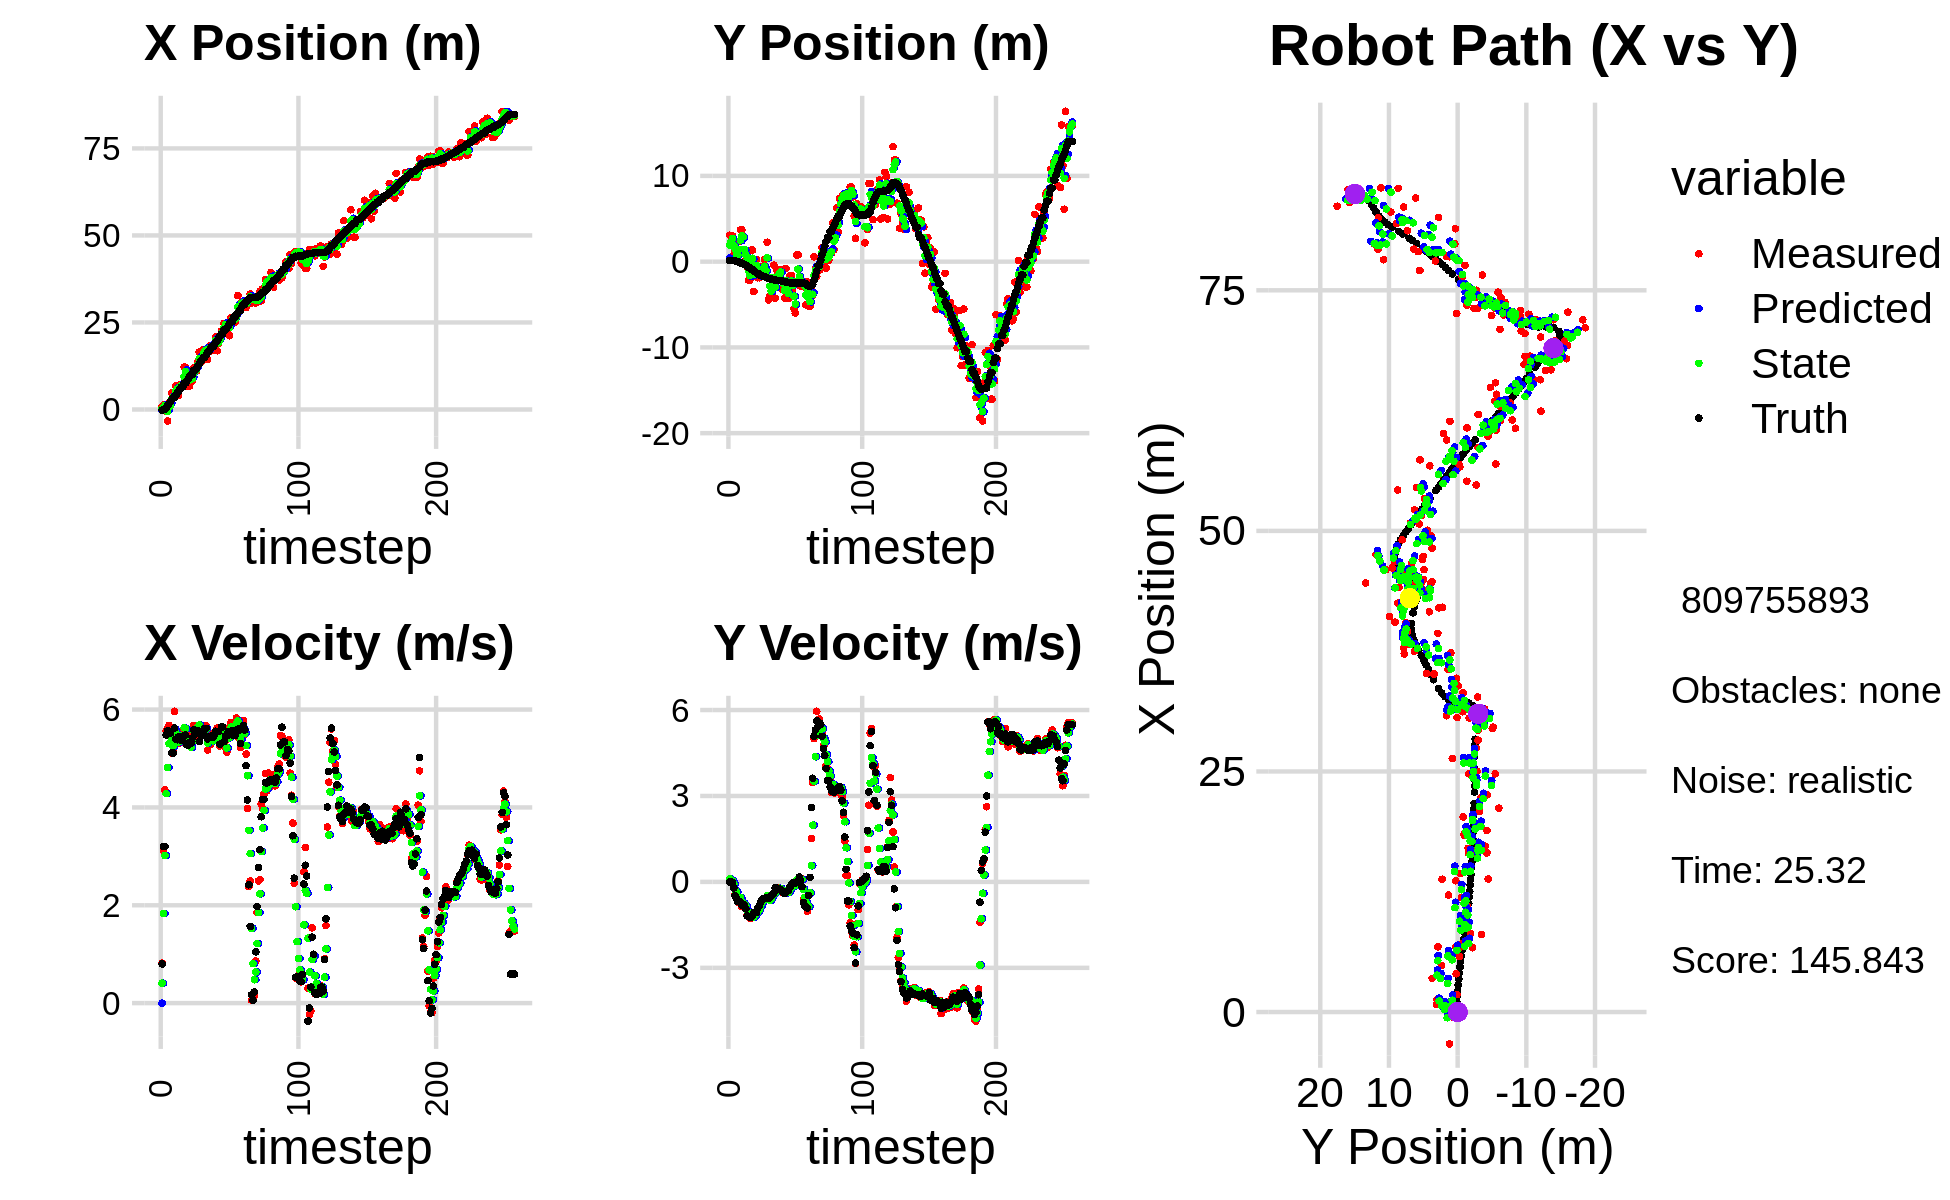

The table this chart was drawn from, first rows:
-7.024021446042099104e-01, 1.839724898781615936e+00, 0.000000000000000000e+00, 0.000000000000000000e+00, 0.000000000000000000e+00, 0.000000000000000000e+00, 0.000000000000000000e+00, 0.000000000000000000e+00, -2.089026001270888888e-01, 4.366950423544502802e-01, 0.000000000000000000e+00, 0.000000000000000000e+00, -1.502862869570692761e-01, 1.266499768331262044e-01, 0.000000000000000000e+00, 0.000000000000000000e+00, 0.000000000000000000e+00, -1.315994886681437492e-04
7.762170737662903441e-01, 3.081164286042710199e+00, 8.169999625220731865e-01, 1.235676684187029736e-04, -2.089026001270888888e-01, 4.366950423544502802e-01, 0.000000000000000000e+00, 0.000000000000000000e+00, 2.485989637260007101e-01, 1.937668504758480958e+00, 4.076160935234235949e-01, 1.065010569547923391e-01, -1.469942031319119158e-01, 1.266500208299838337e-01, 8.000000000000000444e-01, 0.000000000000000000e+00, 8.000000119209289551e-01, -1.512456219643354416e-04
1.283562809686844108e+00, 3.007228174967925494e+00, 3.115999579424979515e+00, -1.492905108414637610e-03, 2.893605730783430641e-01, 1.948318610453960265e+00, 4.076160935234235949e-01, 1.065010569547923391e-01, 6.635866793298110800e-01, 2.344645421085440606e+00, 1.831929978149003935e+00, 5.509717275730988129e-02, -1.053866732129343092e-02, 1.265137586797922542e-01, 3.200000000000000178e+00, -1.499999999999999944e-02, 3.200000047683715820e+00, 4.791094979736953974e-04
1.283562809686844108e+00, 3.007228174967925494e+00, 4.358838305950818004e+00, -3.756884917725863970e-02, 8.467796771447114734e-01, 2.350155138361171403e+00, 1.831929978149003935e+00, 5.509717275730988129e-02, 1.142447785898557555e+00, 2.689437177573508198e+00, 3.018117794599772807e+00, 3.450183317478372480e-02, -1.053866732129343092e-02, 1.265137586797922542e-01, 3.200000000000000178e+00, -1.499999999999999944e-02, 3.200000047683715820e+00, 8.618791587650775909e-03
-5.279096060901397047e-01, 7.491344148332691466e-01, 5.566101667076421400e+00, -1.796403072674818135e-01, 1.444259565358534836e+00, 2.692887360890986681e+00, 3.018117794599772807e+00, 3.450183317478372480e-02, 6.812970938822570099e-01, 1.903148314149012421e+00, 4.282177110754755489e+00, -6.111102541297958046e-02, 4.171918933132579554e-01, 1.228026677345843559e-01, 5.482000000000000206e+00, -2.119999999999999940e-01, 5.486000061035156250e+00, 3.226279094815254211e-02
-3.311392873169115791e+00, 1.186912825087416579e+00, 5.620740249579473158e+00, -4.408210246810551070e-01, 1.109514804957732581e+00, 1.897037211607714546e+00, 4.282177110754755489e+00, -6.111102541297958046e-02, -5.953342243826467151e-01, 1.515391989779696136e+00, 4.815980560116617681e+00, -2.848576126726801716e-01, 1.042836576754181177e+00, 1.038141739372078071e-01, 5.565999999999999837e+00, -4.859999999999999876e-01, 5.586999893188476562e+00, 7.826736569404602051e-02
1.809372634279521774e+00, 1.047985285734746586e-01, 5.677565913665223007e+00, -4.452777236847736408e-01, -1.137361683709849358e-01, 1.486906228512428152e+00, 4.815980560116617681e+00, -2.848576126726801716e-01, 6.518432748625289097e-01, 8.982952534348586093e-01, 5.304332674712211926e+00, -3.585274935669890417e-01, 1.675187498742022107e+00, 5.693308935270365717e-02, 5.556000000000000050e+00, -5.909999999999999698e-01, 5.586999893188476562e+00, 7.826736569404602051e-02
1.257653802661419240e+00, 7.414789189008054171e-01, 5.610303383581269010e+00, -7.015766132149622303e-01, 1.182276542333750236e+00, 8.624425040781596996e-01, 5.304332674712211926e+00, -3.585274935669890417e-01, 1.223351939783532849e+00, 7.825044046154816524e-01, 5.450367117876327328e+00, -5.403071107906055603e-01, 2.193990141542514483e+00, -1.211168789610894561e-04, 5.514999999999999680e+00, -6.830000000000000515e-01, 5.557000160217285156e+00, 1.244056597352027893e-01
4.820494800675427349e+00, 2.339490100029515407e+00, 5.113175388310720493e+00, -6.394100330123744236e-01, 1.768388651571165759e+00, 7.284736935364211075e-01, 5.450367117876327328e+00, -5.403071107906055603e-01, 2.967486719041299459e+00, 1.438778797823556443e+00, 5.355500569528761190e+00, -5.809739794784331002e-01, 2.820115476970967539e+00, -7.810409385829784890e-02, 5.115999999999999659e+00, -6.740000000000000435e-01, 5.159999847412109375e+00, 1.244056597352027893e-01
3.495438494389284667e+00, 3.701463564465000466e+00, 5.133576285180470933e+00, -6.844227472141712898e-01, 3.503036775994175400e+00, 1.380681399875713034e+00, 5.355500569528761190e+00, -5.809739794784331002e-01, 3.492698248823079332e+00, 2.494007318306258547e+00, 5.250096687654784766e+00, -5.482133662538603014e-01, 3.421677977321120334e+00, -1.580339822552573881e-01, 5.112000000000000099e+00, -7.009999999999999565e-01, 5.159999847412109375e+00, 1.325411796569824219e-01
3.495438494389284667e+00, 3.701463564465000466e+00, 5.964717249512554886e+00, -8.572189972321944129e-01, 4.017707917588557720e+00, 2.439185981680872306e+00, 5.250096687654784766e+00, -5.482133662538603014e-01, 3.823226828725323934e+00, 3.006840391807271473e+00, 5.599394205803402969e+00, -6.823670230724481200e-01, 3.421677977321120334e+00, -1.580339822552573881e-01, 5.621000000000000441e+00, -8.030000000000000471e-01, 5.677999973297119141e+00, 1.427375972270965576e-01
6.782374769444761142e+00, 2.873658760572502135e+00, 5.334141024223935545e+00, -7.739755127947903768e-01, 4.383166249305664230e+00, 2.938603689500026483e+00, 5.599394205803402969e+00, -6.823670230724481200e-01, 5.326326531743816872e+00, 2.903089580662302271e+00, 5.523314549763881587e+00, -7.320997690005895953e-01, 4.065923124947370404e+00, -2.500637932709824374e-01, 5.391000000000000014e+00, -7.840000000000000302e-01, 5.447999954223632812e+00, 1.440928280353546143e-01
5.767040401812733919e+00, -2.921159095752210444e-01, 5.388074913938153188e+00, -8.389627349566604053e-01, 5.878657986720204676e+00, 2.829879603762243345e+00, 5.523314549763881587e+00, -7.320997690005895953e-01, 5.832108749532678438e+00, 1.421676482615327419e+00, 5.452155207844322504e+00, -7.967721025723148998e-01, 4.694463164164412561e+00, -3.411858235931152783e-01, 5.383000000000000007e+00, -8.379999999999999671e-01, 5.447999954223632812e+00, 1.544669568538665771e-01
3.978062183256399820e+00, 2.175178075460836025e-01, 5.314956098342951130e+00, -8.275775997296324071e-01, 6.377324270317110688e+00, 1.341999272358096018e+00, 5.452155207844322504e+00, -7.967721025723148998e-01, 5.422515582599501727e+00, 8.081826510317672296e-01, 5.336124860364433786e+00, -8.519023711672716326e-01, 5.210942656348768409e+00, -4.219208221342847231e-01, 5.443999999999999950e+00, -9.350000000000000533e-01, 5.522999763488769531e+00, 1.544669568538665771e-01
7.114783793764473785e+00, -6.415302532329003604e-01, 5.319906035310494552e+00, -1.169790180488858189e+00, 5.956128068635945461e+00, 7.229924139150400997e-01, 5.336124860364433786e+00, -8.519023711672716326e-01, 6.413578119630964913e+00, 1.033307900393319878e-01, 5.356613422111284883e+00, -1.004155772438573013e+00, 5.832404524374380728e+00, -5.373502829511345169e-01, 5.381000000000000227e+00, -1.183999999999999941e+00, 5.510000228881835938e+00, 2.164446711540222168e-01
6.683515772234682295e+00, -2.161664949188144558e+00, 5.465429605772020416e+00, -1.201789250138898479e+00, 6.949239461842093846e+00, 2.915212795474686480e-03, 5.356613422111284883e+00, -1.004155772438573013e+00, 6.846997343621925580e+00, -1.024486193449829496e+00, 5.403036994176239283e+00, -1.179570840330460335e+00, 6.449092298739799389e+00, -6.709626771003726065e-01, 5.373999999999999666e+00, -1.217000000000000082e+00, 5.510000228881835938e+00, 2.164446711540222168e-01
6.683515772234682295e+00, -2.161664949188144558e+00, 5.569788784574761564e+00, -1.271149026136936033e+00, 7.387301043039549597e+00, -1.142443277482875441e+00, 5.403036994176239283e+00, -1.179570840330460335e+00, 7.112596879934161009e+00, -1.608256480522178622e+00, 5.469649569955460144e+00, -1.228564940492662405e+00, 6.449092298739799389e+00, -6.709626771003726065e-01, 5.418999999999999595e+00, -1.237999999999999989e+00, 5.558000087738037109e+00, 2.243791818618774414e-01
1.214873543365039765e+01, 1.344282104111450549e+00, 5.598560652589043229e+00, -1.275415148921051012e+00, 7.659561836929706935e+00, -1.731112974571444862e+00, 5.469649569955460144e+00, -1.228564940492662405e+00, 9.441021373956155927e+00, -2.900011837567906259e-01, 5.627327545779869489e+00, -1.151046730775532545e+00, 7.582040220477507475e+00, -9.294515114587516003e-01, 5.466000000000000192e+00, -1.223999999999999977e+00, 5.602000236511230469e+00, 2.239886224269866943e-01
1.214873543365039765e+01, 1.344282104111450549e+00, 5.488472561577301789e+00, -1.161365764453528682e+00, 1.000375412853414225e+01, -4.051058568343438582e-01, 5.627327545779869489e+00, -1.151046730775532545e+00, 1.084867499495001475e+01, 3.968983729985922082e-01, 5.610087198369753558e+00, -1.141187768034465311e+00, 7.582040220477507475e+00, -9.294515114587516003e-01, 5.480000000000000426e+00, -1.161000000000000032e+00, 5.602000236511230469e+00, 2.085249871015548706e-01
8.069564998454483273e+00, -3.480525062056471164e+00, 5.286487233924622942e+00, -1.071582615430720198e+00, 1.140968371478698984e+01, 2.827795961951456993e-01, 5.610087198369753558e+00, -1.141187768034465311e+00, 1.007850101952084287e+01, -1.475101508473712908e+00, 5.382908990602464527e+00, -1.226821664008467927e+00, 8.207026869482234588e+00, -1.065500543459970251e+00, 5.280000000000000249e+00, -1.070000000000000062e+00, 5.387000083923339844e+00, 1.999924778938293457e-01
6.718310266944198972e+00, -2.953843934265800719e-01, 5.484461122844667358e+00, -1.111712359112790427e+00, 1.061679191858108950e+01, -1.597783674874559745e+00, 5.382908990602464527e+00, -1.226821664008467927e+00, 9.077762605430461207e+00, -9.977364310565177696e-01, 5.338818530319590749e+00, -1.162462445308014347e+00, 8.812833219907693305e+00, -1.188028380941221096e+00, 5.277000000000000135e+00, -1.082000000000000073e+00, 5.387000083923339844e+00, 1.999924778938293457e-01
6.778461128507553113e+00, 2.701211713143822912e-01, 5.307266314938027030e+00, -1.089793861157072552e+00, 9.611644458462420104e+00, -1.113982675587319227e+00, 5.338818530319590749e+00, -1.162462445308014347e+00, 8.489078035271955258e+00, -4.660054854564944504e-01, 5.262480163915031817e+00, -1.081642185142824841e+00, 9.421140104974568885e+00, -1.312858627037888803e+00, 5.328999999999999737e+00, -1.060000000000000053e+00, 5.434000015258789062e+00, 2.025248259305953979e-01
8.186635643248674654e+00, -1.878635481579169708e+00, 5.227167076701388915e+00, -9.732483851734743396e-01, 9.015326051663459239e+00, -5.741697039707769346e-01, 5.262480163915031817e+00, -1.081642185142824841e+00, 8.686889386104551747e+00, -1.174001677677812161e+00, 5.224677955034941590e+00, -1.045070041837883990e+00, 1.003011837603122380e+01, -1.430151507470835082e+00, 5.312000000000000277e+00, -9.060000000000000275e-01, 5.388999938964843750e+00, 1.840825378894805908e-01
8.186635643248674654e+00, -1.878635481579169708e+00, 5.525234665997730943e+00, -8.807976713760987675e-01, 9.209357181608046616e+00, -1.278508681861600493e+00, 5.224677955034941590e+00, -1.045070041837883990e+00, 8.812179791433774056e+00, -1.553485263457165422e+00, 5.347331475039694304e+00, -9.796793064575258780e-01, 1.003011837603122380e+01, -1.430151507470835082e+00, 5.421000000000000263e+00, -8.339999999999999636e-01, 5.485000133514404297e+00, 1.580834686756134033e-01
1.191909447372146857e+01, -5.871495458184050609e-01, 5.672830146390809958e+00, -7.408382794076835420e-01, 9.346912938937743220e+00, -1.651453194102918021e+00, 5.347331475039694304e+00, -9.796793064575258780e-01, 1.037130696875344249e+01, -1.156450399580796429e+00, 5.572333537562900396e+00, -8.586858553294206553e-01, 1.128466549518540418e+01, -1.614924833586694142e+00, 5.586999999999999744e+00, -7.049999999999999600e-01, 5.631000041961669922e+00, 1.298592090606689453e-01
1.191909447372146857e+01, -5.871495458184050609e-01, 5.589758595529139562e+00, -6.375531571340579129e-01, 1.092854032250973262e+01, -1.242318985113738616e+00, 5.572333537562900396e+00, -8.586858553294206553e-01, 1.132110366119864331e+01, -9.320377913206778775e-01, 5.602310646727431731e+00, -7.264238778734485313e-01, 1.128466549518540418e+01, -1.614924833586694142e+00, 5.501999999999999780e+00, -6.209999999999999964e-01, 5.537000179290771484e+00, 1.135665997862815857e-01
1.104713156849979327e+01, -1.397844359981668561e+00, 5.525824753579835047e+00, -5.782727543714020202e-01, 1.188133472587138684e+01, -1.004680179108022653e+00, 5.602310646727431731e+00, -7.264238778734485313e-01, 1.154971930133365099e+01, -1.183991583515058288e+00, 5.543998916927386666e+00, -6.626846734473736955e-01, 1.191472569119559566e+01, -1.687155292600784451e+00, 5.570000000000000284e+00, -5.759999999999999565e-01, 5.598999977111816406e+00, 1.042696014046669006e-01
1.364471367003947577e+01, 2.649510643402163690e-01, 5.470128666632310122e+00, -5.724442073140619813e-01, 1.210411919302639028e+01, -1.250260050859795635e+00, 5.543998916927386666e+00, -6.626846734473736955e-01, 1.271207763243889666e+01, -5.444145555767299083e-01, 5.541982844472686409e+00, -5.722946151790471170e-01, 1.255107632304214960e+01, -1.754634783293081535e+00, 5.570000000000000284e+00, -5.729999999999999538e-01, 5.598999977111816406e+00, 1.042696014046669006e-01
1.652917447674137108e+01, -1.572809070651776109e+00, 5.673709971233223293e+00, -5.870529097199254087e-01, 1.326627591688616548e+01, -6.016440170946346644e-01, 5.541982844472686409e+00, -5.722946151790471170e-01, 1.455965933614360708e+01, -1.051506110979598896e+00, 5.686098390793122626e+00, -5.908894680138030431e-01, 1.318263569505794308e+01, -1.819999620665921691e+00, 5.349999999999999645e+00, -5.560000000000000497e-01, 5.377999782562255859e+00, 1.031020805239677429e-01
1.379867527069207789e+01, 2.260086848842424168e+00, 5.512068487423349872e+00, -5.752068848801098477e-01, 1.512826917522292014e+01, -1.110595057780979111e+00, 5.686098390793122626e+00, -5.908894680138030431e-01, 1.459763003270831128e+01, 4.536179178890460406e-01, 5.572760048210518846e+00, -4.858579472155795664e-01, 1.379870548885961412e+01, -1.884063885046372677e+00, 5.480999999999999872e+00, -5.729999999999999538e-01, 5.511000156402587891e+00, 1.039777472615242004e-01
1.381959489035428490e+01, -4.458740876301762412e+00, 5.505650856984398267e+00, -5.788800817472063986e-01, 1.515490603752936316e+01, 4.050321231674881006e-01, 5.572760048210518846e+00, -4.858579472155795664e-01, 1.462526851134833450e+01, -1.850492322193459938e+00, 5.507325372340016401e+00, -5.911733440061939238e-01, 1.432335987708403202e+01, -1.939152166747787565e+00, 5.480000000000000426e+00, -5.799999999999999600e-01, 5.511000156402587891e+00, 1.047579944133758545e-01
1.723007741617262312e+01, -4.011279271408722202e+00, 5.588325056682549530e+00, -5.863306143198867559e-01, 1.517600104858233578e+01, -1.909609656594079219e+00, 5.507325372340016401e+00, -5.911733440061939238e-01, 1.599102617165890017e+01, -2.883829696679616639e+00, 5.591742327096860699e+00, -6.479995617958249632e-01, 1.496156063679315551e+01, -2.005050824464518655e+00, 5.554999999999999716e+00, -5.480000000000000426e-01, 5.581999778747558594e+00, 1.045381575822830200e-01
1.723007741617262312e+01, -4.011279271408722202e+00, 5.551543957568261689e+00, -4.998343414309823207e-01, 1.655020040436858508e+01, -2.948629652859199091e+00, 5.591742327096860699e+00, -6.479995617958249632e-01, 1.681816916504773829e+01, -3.438354853568362568e+00, 5.587966750611213840e+00, -5.932813627835243908e-01, 1.496156063679315551e+01, -2.005050824464518655e+00, 5.615000000000000213e+00, -4.689999999999999725e-01, 5.633999824523925781e+00, 8.979308605194091797e-02
1.663353064682492288e+01, -2.453803078470499610e+00, 5.672538632792476498e+00, -4.454280083758663245e-01, 1.737696584010885914e+01, -3.497682989846714996e+00, 5.587966750611213840e+00, -5.932813627835243908e-01, 1.708482765781650770e+01, -3.010979934462627128e+00, 5.612549554802531482e+00, -4.901228357906290967e-01, 1.561211147951199685e+01, -2.063214467104700134e+00, 5.616999999999999993e+00, -4.380000000000000004e-01, 5.633999824523925781e+00, 7.836277782917022705e-02
1.439511016037448954e+01, -4.081517907271713930e-01, 5.173076169645161038e+00, -4.062084305783514315e-01, 1.764608261329676253e+01, -3.059992218041689860e+00, 5.612549554802531482e+00, -4.901228357906290967e-01, 1.635012487530327618e+01, -1.827858575722693502e+00, 5.316455546878463778e+00, -4.138101016115528497e-01, 1.624488392495340250e+01, -2.111748144833608620e+00, 5.400000000000000355e+00, -3.810000000000000053e-01, 5.414000034332275391e+00, 7.836277782917022705e-02
1.653599475333781044e+01, -4.263679907306352490e+00, 5.512902240869693493e+00, -2.126030840913962494e-01, 1.688177042999112132e+01, -1.869239585883848864e+00, 5.316455546878463778e+00, -4.138101016115528497e-01, 1.674979101979437957e+01, -2.974040168180490440e+00, 5.404101917155750279e+00, -3.777708287829733003e-01, 1.677053776411099051e+01, -2.141611978594660126e+00, 5.453999999999999737e+00, -2.069999999999999896e-01, 5.458000183105468750e+00, 3.854553773999214172e-02
1.837769266948259883e+01, -9.833640314887550637e-01, 5.280075032036647187e+00, -2.036241868616698591e-01, 1.729020121150995593e+01, -3.011817251058787726e+00, 5.404101917155750279e+00, -3.777708287829733003e-01, 1.771745923115049948e+01, -2.066494824309609513e+00, 5.368301175792593583e+00, -2.666641827950125276e-01, 1.740018787973025383e+01, -2.166514561052820476e+00, 5.453999999999999737e+00, -2.119999999999999940e-01, 5.458000183105468750e+00, 3.854553773999214172e-02
1.701500990992652618e+01, -1.537135169741657981e+00, 5.424325720065845680e+00, -2.252341131192106549e-01, 1.825428934872975972e+01, -2.093161242589110849e+00, 5.368301175792593583e+00, -2.666641827950125276e-01, 1.776521122600286517e+01, -1.834954562517383980e+00, 5.368008116779328098e+00, -2.311898386270410388e-01, 1.802855435032730114e+01, -2.192590401243581955e+00, 5.432999999999999829e+00, -2.389999999999999902e-01, 5.438000202178955078e+00, 4.149913042783737183e-02
1.848289629862686922e+01, -9.308332664176406368e-01, 5.348607795714633184e+00, -2.402324457006993208e-01, 1.830201203768079665e+01, -1.858073546380088148e+00, 5.368008116779328098e+00, -2.311898386270410388e-01, 1.837310749637068596e+01, -1.427748288919669095e+00, 5.362662330264424959e+00, -2.214484997983429959e-01, 1.802855435032730114e+01, -2.192590401243581955e+00, 5.432999999999999829e+00, -2.399999999999999911e-01, 5.438000202178955078e+00, 4.488478228449821472e-02
1.848289629862686922e+01, -9.308332664176406368e-01, 5.494058435490046577e+00, -2.555815083699602419e-01, 1.890937372939712802e+01, -1.449893138899503331e+00, 5.362662330264424959e+00, -2.214484997983429959e-01, 1.874383320595729430e+01, -1.210327743857296579e+00, 5.417023354928431012e+00, -2.249418462598028745e-01, 1.865339985535052492e+01, -2.220138475930972799e+00, 5.488000000000000433e+00, -2.640000000000000124e-01, 5.494999885559082031e+00, 4.648610576987266541e-02
2.082880941065393543e+01, -3.186107204538813242e+00, 5.366740572992952707e+00, -2.978600714954491302e-01, 1.928553554145013749e+01, -1.232821928483276874e+00, 5.417023354928431012e+00, -2.249418462598028745e-01, 1.989479666322377227e+01, -2.141601542097726352e+00, 5.428592419196894170e+00, -2.897214559699458625e-01, 1.928005924819253991e+01, -2.250021383623836968e+00, 5.557000000000000384e+00, -3.310000000000000164e-01, 5.565999984741210938e+00, 5.544422939419746399e-02
1.687112537010185065e+01, -3.016181990994861728e+00, 5.624180149752937119e+00, -3.799573519183087056e-01, 2.043765590514346187e+01, -2.170573687694720810e+00, 5.428592419196894170e+00, -2.897214559699458625e-01, 1.903102193000647802e+01, -2.563552729751614745e+00, 5.444211774547739857e+00, -3.562549063077277145e-01, 1.980238476426950456e+01, -2.280179188859346340e+00, 5.554999999999999716e+00, -3.639999999999999902e-01, 5.565000057220458984e+00, 6.745532155036926270e-02
1.887249019801420147e+01, -4.246415303561188459e+00, 5.421000331087535429e+00, -4.035467757938717148e-01, 1.957544310746125049e+01, -2.599178220382387661e+00, 5.444211774547739857e+00, -3.562549063077277145e-01, 1.929684782838851831e+01, -3.365375170310519248e+00, 5.416094616589607114e+00, -4.050099703798808459e-01, 2.044051685929636264e+01, -2.323693201692693222e+00, 5.549999999999999822e+00, -4.089999999999999747e-01, 5.565000057220458984e+00, 7.430433481931686401e-02
2.027030643842666180e+01, -7.944131351564929222e-01, 5.256885248353690976e+00, -3.570980935699158976e-01, 1.983845729004747938e+01, -3.405876167348507177e+00, 5.416094616589607114e+00, -4.050099703798808459e-01, 2.000544722676544751e+01, -2.196769801169816461e+00, 5.348270630199806419e+00, -3.155030430565543553e-01, 2.106275692574043745e+01, -2.369627163334697251e+00, 5.291999999999999815e+00, -3.699999999999999956e-01, 5.304999828338623047e+00, 6.782539933919906616e-02
2.258022490188001541e+01, -4.301535890602338874e+00, 5.500324186863764453e+00, -3.736348024261450518e-01, 2.054027428978542957e+01, -2.228320105475471991e+00, 5.348270630199806419e+00, -3.155030430565543553e-01, 2.135074721674715548e+01, -3.192724517226112724e+00, 5.471737078233819496e+00, -3.771623419033625635e-01, 2.168861046478211563e+01, -2.411191628821038435e+00, 5.642999999999999794e+00, -3.240000000000000102e-01, 5.651999950408935547e+00, 6.782539933919906616e-02
2.258022490188001541e+01, -4.301535890602338874e+00, 5.620492037603536772e+00, -3.093741417483152900e-01, 2.189792092457053840e+01, -3.230440751416448819e+00, 5.471737078233819496e+00, -3.771623419033625635e-01, 2.217157918060901878e+01, -3.724696156339089903e+00, 5.559429715554960794e+00, -3.701189689430172680e-01, 2.168861046478211563e+01, -2.411191628821038435e+00, 5.644999999999999574e+00, -2.899999999999999800e-01, 5.651999950408935547e+00, 5.498846992850303650e-02
2.476625660068490475e+01, -1.616459951239119786e+00, 5.253681290319709873e+00, -2.364572986551934930e-01, 2.272752215216451432e+01, -3.761708053233391524e+00, 5.559429715554960794e+00, -3.701189689430172680e-01, 2.352681142851849216e+01, -2.762052114702291838e+00, 5.455958845265229229e+00, -2.705318008746243619e-01, 2.284710446021205144e+01, -2.467656776654043149e+00, 5.344000000000000306e+00, -1.869999999999999996e-01, 5.347000122070312500e+00, 4.497757181525230408e-02
2.476625660068490475e+01, -1.616459951239119786e+00, 5.357409035754931104e+00, -1.305818955729745046e-01, 2.407240731304501580e+01, -2.789105294789754108e+00, 5.455958845265229229e+00, -2.705318008746243619e-01, 2.434457063885632166e+01, -2.244032001748179184e+00, 5.423499707747819976e+00, -1.727505664781984751e-01, 2.284710446021205144e+01, -2.467656776654043149e+00, 5.458999999999999631e+00, -8.300000000000000433e-02, 5.459000110626220703e+00, 2.436925098299980164e-02
2.223003080490022754e+01, -3.350640402604881718e+00, 5.130840341096106094e+00, -4.048240100899517385e-02, 2.488692060963110464e+01, -2.261307058395999103e+00, 5.423499707747819976e+00, -1.727505664781984751e-01, 2.382907111910739317e+01, -2.764307414427048748e+00, 5.216166191523171847e+00, -1.286507920061580323e-01, 2.346484604478799341e+01, -2.481882498031526385e+00, 5.458999999999999631e+00, -4.499999999999999833e-02, 5.459000110626220703e+00, 7.889850065112113953e-03
2.475759217159203018e+01, -5.481619761547273484e+00, 5.605969525283537536e+00, -1.846842729844484082e-02, 2.435068773825971178e+01, -2.777172493627664718e+00, 5.216166191523171847e+00, -1.286507920061580323e-01, 2.452123716755182059e+01, -4.026259302651098437e+00, 5.415306883456120879e+00, -1.393353824409449826e-01, 2.409514656718610226e+01, -2.486563132200278581e+00, 5.546000000000000263e+00, -1.799999999999999864e-02, 5.546000003814697266e+00, 3.294409718364477158e-03
2.118511000309650782e+01, -6.002134011555479987e+00, 5.636867970169389785e+00, -3.859317336215504352e-02, 2.506276785589743383e+01, -4.040192840895192816e+00, 5.415306883456120879e+00, -1.393353824409449826e-01, 2.353406872518641890e+01, -4.949271231472467392e+00, 5.433952276014858640e+00, -1.258330147572061242e-01, 2.473344555545031653e+01, -2.489013359905169587e+00, 5.552999999999999936e+00, -3.799999999999999906e-02, 5.552999973297119141e+00, 6.846456322818994522e-03
2.636021009103437862e+01, 7.806900287046060205e-01, 5.738999125480754415e+00, -2.870982802971456908e-03, 2.407746395278790530e+01, -4.961854532948187568e+00, 5.433952276014858640e+00, -1.258330147572061242e-01, 2.498823308133926346e+01, -2.302879675144462457e+00, 5.634046983780809370e+00, 7.101883077201426309e-02, 2.526563301680953799e+01, -2.492395565281330327e+00, 5.552999999999999936e+00, -2.599999999999999881e-02, 5.552999973297119141e+00, 5.002584075555205345e-04
2.636021009103437862e+01, 7.806900287046060205e-01, 5.638999233361097652e+00, -2.820957012010827467e-03, 2.555163777971734618e+01, -2.295777792067260847e+00, 5.634046983780809370e+00, 7.101883077201426309e-02, 2.587160904040826637e+01, -8.684009950695161795e-01, 5.655443640210991774e+00, 9.080792058060611904e-02, 2.526563301680953799e+01, -2.492395565281330327e+00, 5.575000000000000178e+00, 2.100000000000000130e-02, 5.574999809265136719e+00, 5.002584075555205345e-04
2.501965132402312264e+01, -2.806581452920057895e+00, 5.654663492147883552e+00, 1.625746729387674838e-01, 2.643715340442936679e+01, -8.593202030114556189e-01, 5.655443640210991774e+00, 9.080792058060611904e-02, 2.587621055783786872e+01, -1.758909526496927445e+00, 5.623145524981802978e+00, 8.045481066772411372e-02, 2.654739990813286354e+01, -2.472527668763540465e+00, 5.467999999999999972e+00, 1.729999999999999871e-01, 5.469999790191650391e+00, -2.874263003468513489e-02
2.501965132402312264e+01, -2.806581452920057895e+00, 5.552906253384978896e+00, 1.102136080659648354e-01, 2.643852511033604813e+01, -1.750864045430154947e+00, 5.623145524981802978e+00, 8.045481066772411372e-02, 2.587558682165619928e+01, -2.240548316025410713e+00, 5.555215717197749647e+00, 7.549369933145151645e-02, 2.654739990813286354e+01, -2.472527668763540465e+00, 5.469999999999999751e+00, 5.399999999999999939e-02, 5.469999790191650391e+00, -1.984530873596668243e-02
2.740918739153596562e+01, -2.698583320163912447e+00, 5.828851928645884861e+00, 1.156905542114474994e-01, 2.643110839337597540e+01, -2.232998946092265680e+00, 5.555215717197749647e+00, 7.549369933145151645e-02, 2.682480600354325162e+01, -2.447673533517671807e+00, 5.710840515903200298e+00, 8.444383268189670222e-02, 2.717724934241627111e+01, -2.465225146679682400e+00, 5.557000000000000384e+00, -1.650000000000000078e-01, 5.559000015258789062e+00, -1.984530873596668243e-02
3.273374596222556221e+01, -2.914015309154622368e+00, 5.569174943088226470e+00, -6.055552023970494080e-01, 2.739589005513357023e+01, -2.439229150249482281e+00, 5.710840515903200298e+00, 8.444383268189670222e-02, 2.950414356292113283e+01, -2.675559058254097788e+00, 5.765600358484140209e+00, -2.544480966103135344e-01, 2.770996609350906326e+01, -2.494145796511017643e+00, 5.599000000000000199e+00, -7.159999999999999698e-01, 5.644000053405761719e+00, 1.083078756928443909e-01
2.824834480908653944e+01, -2.982489601148825553e+00, 5.408577719152601659e+00, -8.437788841315060351e-01, 3.008070359876954569e+01, -2.701003867915129142e+00, 5.765600358484140209e+00, -2.544480966103135344e-01, 2.934694650357500123e+01, -2.842279760377362852e+00, 5.549886755321093545e+00, -5.499123198075561714e-01, 2.835044327379092621e+01, -2.566588090042450254e+00, 5.581999999999999851e+00, -8.369999999999999662e-01, 5.644000053405761719e+00, 1.547600477933883667e-01
2.947688731535718532e+01, -5.047105238766887325e+00, 5.227764748512959692e+00, -8.155706980750203616e-01, 2.990193517910710952e+01, -2.897270992358118580e+00, 5.549886755321093545e+00, -5.499123198075561714e-01, 2.972618612390878212e+01, -3.901740702614593381e+00, 5.380843349798640318e+00, -7.173166119001821439e-01, 2.835044327379092621e+01, -2.566588090042450254e+00, 5.307000000000000384e+00, -8.820000000000000062e-01, 5.380000114440917969e+00, 1.547600477933883667e-01
3.100237718269004006e+01, -2.344525531328415013e+00, 5.612038371871161502e+00, -1.025694614459767617e+00, 3.026427045888864598e+01, -3.973472363804611440e+00, 5.380843349798640318e+00, -7.173166119001821439e-01, 3.056195795098005163e+01, -3.225432928589862414e+00, 5.510470899408240086e+00, -8.313831370209632254e-01, 2.960214367491502685e+01, -2.778419659595299240e+00, 5.621999999999999886e+00, -9.140000000000000346e-01, 5.695000171661376953e+00, 1.807716637849807739e-01
2.959995755568341380e+01, -5.168724701596967286e+00, 5.776326542367903549e+00, -8.182963807342787943e-01, 3.111300504092087493e+01, -3.308571242291958647e+00, 5.510470899408240086e+00, -8.313831370209632254e-01, 3.052073113219633527e+01, -4.172065300394313780e+00, 5.606460317834078388e+00, -8.602308511352600995e-01, 3.025197783158936815e+01, -2.857004329835590273e+00, 5.676000000000000156e+00, -4.739999999999999769e-01, 5.695000171661376953e+00, 1.407273858785629272e-01
... 197 more rows
